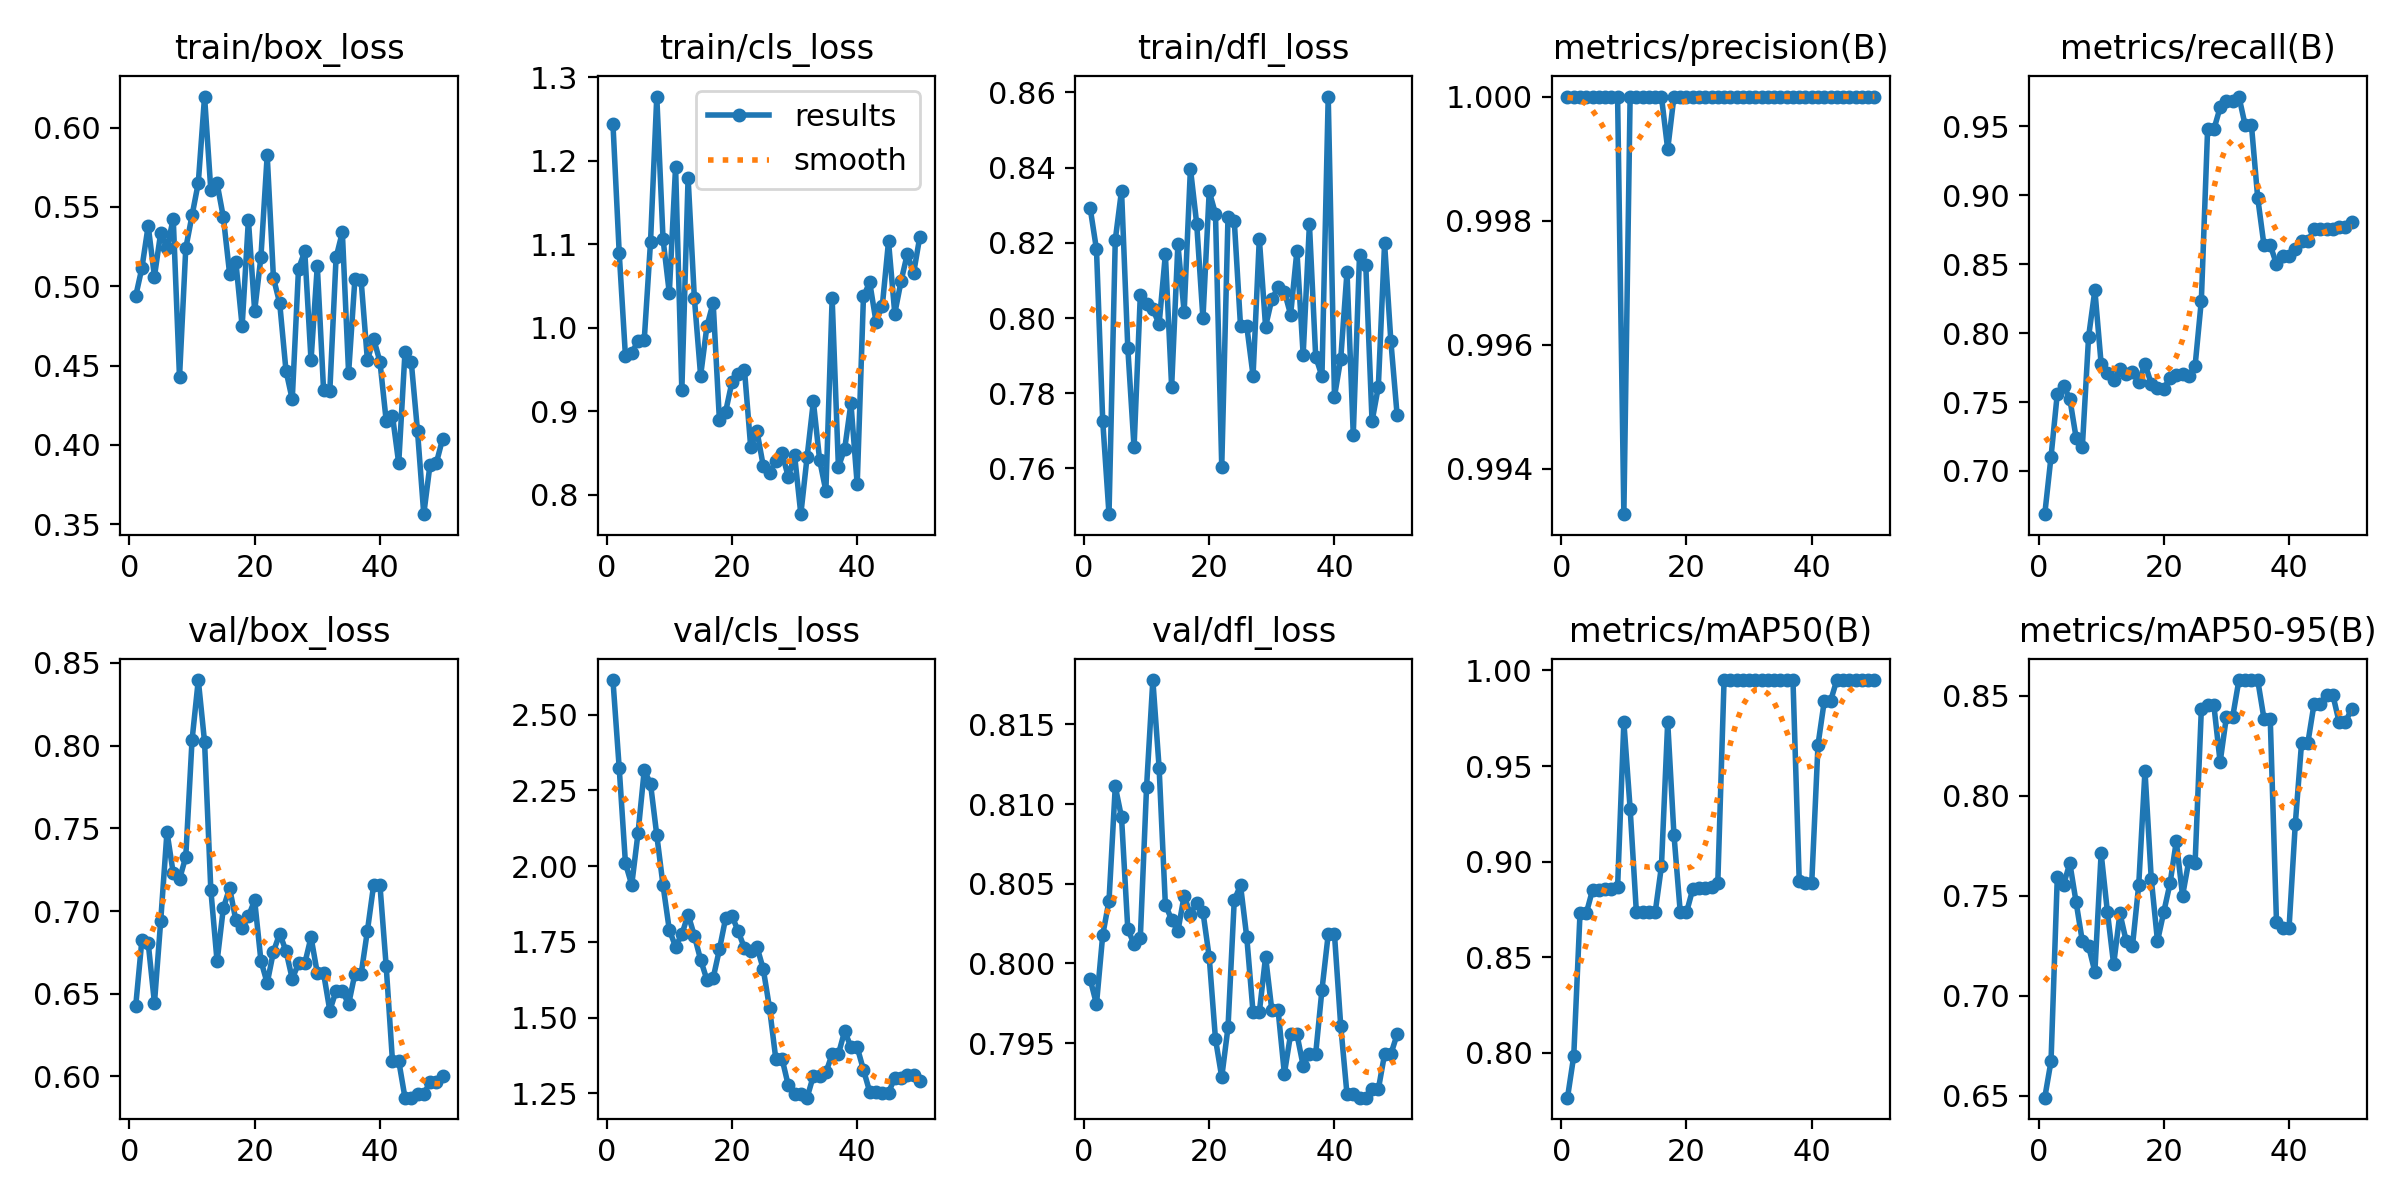

The data file committed next to this chart (first rows):
epoch, time, train/box_loss, train/cls_loss, train/dfl_loss, metrics/precision(B), metrics/recall(B), metrics/mAP50(B), metrics/mAP50-95(B), val/box_loss, val/cls_loss, val/dfl_loss, lr/pg0, lr/pg1, lr/pg2
1, 9.717, 0.4936, 1.244, 0.8292, 1, 0.6686, 0.7765, 0.6491, 0.6423, 2.614, 0.799, 2e-05, 2e-05, 2e-05
2, 19.35, 0.5116, 1.09, 0.8183, 1, 0.7103, 0.7983, 0.6674, 0.6827, 2.324, 0.7974, 5.8812e-05, 5.8812e-05, 5.8812e-05
3, 27.95, 0.5381, 0.9656, 0.7725, 1, 0.756, 0.873, 0.7592, 0.6807, 2.009, 0.8018, 9.604e-05, 9.604e-05, 9.604e-05
4, 36.37, 0.5061, 0.9697, 0.7478, 1, 0.7619, 0.873, 0.7556, 0.6443, 1.938, 0.8039, 0.0001317, 0.0001317, 0.0001317
5, 44.95, 0.5338, 0.9839, 0.8207, 1, 0.7523, 0.8852, 0.7663, 0.6941, 2.108, 0.8111, 0.0001657, 0.0001657, 0.0001657
6, 55.33, 0.5239, 0.9857, 0.8339, 1, 0.7242, 0.8852, 0.7469, 0.7478, 2.316, 0.8092, 0.0001982, 0.0001982, 0.0001982
7, 64.47, 0.5425, 1.103, 0.7921, 1, 0.7175, 0.8857, 0.7273, 0.7228, 2.272, 0.8022, 0.0002291, 0.0002291, 0.0002291
8, 72.69, 0.4427, 1.277, 0.7656, 1, 0.7975, 0.8857, 0.7248, 0.7192, 2.102, 0.8012, 0.0002584, 0.0002584, 0.0002584
9, 81.44, 0.5239, 1.106, 0.8061, 1, 0.8312, 0.8866, 0.712, 0.7328, 1.936, 0.8016, 0.0002861, 0.0002861, 0.0002861
10, 89.92, 0.5446, 1.042, 0.8039, 0.9933, 0.7778, 0.973, 0.7712, 0.8032, 1.789, 0.8111, 0.0003123, 0.0003123, 0.0003123
11, 98.36, 0.5651, 1.193, 0.8024, 1, 0.7713, 0.9278, 0.742, 0.8397, 1.734, 0.8178, 0.0003368, 0.0003368, 0.0003368
12, 108.4, 0.6195, 0.9251, 0.7984, 1, 0.7657, 0.8734, 0.7157, 0.8023, 1.774, 0.8123, 0.0003598, 0.0003598, 0.0003598
13, 117, 0.5606, 1.18, 0.8169, 1, 0.7742, 0.8734, 0.7413, 0.7128, 1.84, 0.8037, 0.0003812, 0.0003812, 0.0003812
14, 125.3, 0.5648, 1.036, 0.7817, 1, 0.7704, 0.8734, 0.7274, 0.6695, 1.77, 0.8027, 0.000401, 0.000401, 0.000401
15, 133.9, 0.5435, 0.9425, 0.8196, 1, 0.772, 0.8734, 0.7248, 0.7018, 1.691, 0.802, 0.0004192, 0.0004192, 0.0004192
16, 142.3, 0.5079, 1.001, 0.8015, 1, 0.7644, 0.8975, 0.7553, 0.7139, 1.625, 0.8043, 0.0004359, 0.0004359, 0.0004359
17, 150.6, 0.5152, 1.03, 0.8397, 0.9991, 0.7778, 0.973, 0.8124, 0.6944, 1.63, 0.8031, 0.0004509, 0.0004509, 0.0004509
18, 159.1, 0.4748, 0.8892, 0.8251, 1, 0.7632, 0.914, 0.7587, 0.6895, 1.725, 0.8038, 0.0004644, 0.0004644, 0.0004644
19, 167.5, 0.5418, 0.8996, 0.7999, 1, 0.7599, 0.8737, 0.7274, 0.6968, 1.829, 0.8032, 0.0004763, 0.0004763, 0.0004763
20, 176, 0.4845, 0.9348, 0.8337, 1, 0.7595, 0.8734, 0.7419, 0.7064, 1.836, 0.8004, 0.0004866, 0.0004866, 0.0004866
21, 185.9, 0.5185, 0.9443, 0.8277, 1, 0.7677, 0.8856, 0.7562, 0.6699, 1.785, 0.7953, 0.0004953, 0.0004953, 0.0004953
22, 194.7, 0.5826, 0.9496, 0.7605, 1, 0.7693, 0.8861, 0.7772, 0.6564, 1.729, 0.7929, 0.0005024, 0.0005024, 0.0005024
23, 202.8, 0.5052, 0.8567, 0.8269, 1, 0.7706, 0.8863, 0.7501, 0.6754, 1.72, 0.796, 0.000508, 0.000508, 0.000508
24, 210.9, 0.4892, 0.876, 0.8259, 1, 0.7689, 0.8865, 0.7674, 0.6863, 1.733, 0.804, 0.0005119, 0.0005119, 0.0005119
25, 219, 0.4468, 0.8345, 0.7978, 1, 0.7761, 0.889, 0.7662, 0.6758, 1.66, 0.8049, 0.0005143, 0.0005143, 0.0005143
26, 227.1, 0.4286, 0.8261, 0.7978, 1, 0.8236, 0.995, 0.8433, 0.659, 1.532, 0.8016, 0.0005151, 0.0005151, 0.0005151
27, 235.2, 0.5108, 0.8401, 0.7847, 1, 0.9478, 0.995, 0.8452, 0.6683, 1.364, 0.7969, 0.0005143, 0.0005143, 0.0005143
28, 243.1, 0.522, 0.8495, 0.8211, 1, 0.9478, 0.995, 0.8452, 0.6683, 1.364, 0.7969, 0.0005119, 0.0005119, 0.0005119
29, 251, 0.4533, 0.8213, 0.7977, 1, 0.9637, 0.995, 0.8168, 0.6842, 1.276, 0.8004, 0.000508, 0.000508, 0.000508
30, 259, 0.5128, 0.8475, 0.8051, 1, 0.9684, 0.995, 0.8394, 0.6625, 1.249, 0.7971, 0.0005024, 0.0005024, 0.0005024
31, 267, 0.4347, 0.7767, 0.8081, 1, 0.9684, 0.995, 0.8394, 0.6625, 1.249, 0.7971, 0.0004953, 0.0004953, 0.0004953
32, 275.1, 0.4339, 0.8451, 0.807, 1, 0.9716, 0.995, 0.8578, 0.6398, 1.236, 0.7931, 0.0004866, 0.0004866, 0.0004866
33, 283.3, 0.5181, 0.9116, 0.8009, 1, 0.9507, 0.995, 0.8578, 0.6517, 1.308, 0.7956, 0.0004763, 0.0004763, 0.0004763
34, 291.4, 0.534, 0.8415, 0.8178, 1, 0.9507, 0.995, 0.8578, 0.6517, 1.308, 0.7956, 0.0004644, 0.0004644, 0.0004644
35, 299.6, 0.4453, 0.8045, 0.7902, 1, 0.8981, 0.995, 0.8578, 0.6436, 1.319, 0.7936, 0.000451, 0.000451, 0.000451
36, 307.7, 0.5043, 1.035, 0.825, 1, 0.8638, 0.995, 0.8386, 0.662, 1.379, 0.7943, 0.0004359, 0.0004359, 0.0004359
37, 315.7, 0.5036, 0.8333, 0.7897, 1, 0.8638, 0.995, 0.8386, 0.662, 1.379, 0.7943, 0.0004193, 0.0004193, 0.0004193
38, 323.7, 0.4534, 0.8548, 0.7845, 1, 0.85, 0.89, 0.7367, 0.688, 1.456, 0.7983, 0.0004011, 0.0004011, 0.0004011
39, 331.7, 0.4668, 0.9094, 0.8589, 1, 0.8558, 0.8889, 0.7338, 0.7159, 1.403, 0.8018, 0.0003813, 0.0003813, 0.0003813
40, 339.9, 0.4525, 0.8124, 0.7791, 1, 0.8558, 0.8889, 0.7338, 0.7159, 1.403, 0.8018, 0.0003599, 0.0003599, 0.0003599
41, 348.1, 0.4153, 1.038, 0.7892, 1, 0.8608, 0.9611, 0.7859, 0.6666, 1.328, 0.7961, 0.000337, 0.000337, 0.000337
42, 356.1, 0.4185, 1.054, 0.8123, 1, 0.8665, 0.984, 0.8263, 0.6095, 1.255, 0.7918, 0.0003124, 0.0003124, 0.0003124
43, 364.3, 0.3884, 1.007, 0.769, 1, 0.8665, 0.984, 0.8263, 0.6095, 1.255, 0.7918, 0.0002863, 0.0002863, 0.0002863
44, 372.9, 0.4583, 1.025, 0.8167, 1, 0.8752, 0.995, 0.846, 0.5871, 1.252, 0.7916, 0.0002586, 0.0002586, 0.0002586
45, 381.1, 0.4525, 1.103, 0.8141, 1, 0.8752, 0.995, 0.846, 0.5871, 1.252, 0.7916, 0.0002293, 0.0002293, 0.0002293
46, 389.6, 0.4088, 1.017, 0.7725, 1, 0.8758, 0.995, 0.8504, 0.5893, 1.302, 0.7921, 0.0001984, 0.0001984, 0.0001984
47, 397.6, 0.3564, 1.056, 0.7817, 1, 0.8758, 0.995, 0.8504, 0.5893, 1.302, 0.7921, 0.0001659, 0.0001659, 0.0001659
48, 405.6, 0.3876, 1.088, 0.8198, 1, 0.8767, 0.995, 0.8368, 0.5966, 1.311, 0.7943, 0.0001319, 0.0001319, 0.0001319
49, 414.1, 0.3885, 1.065, 0.7939, 1, 0.8767, 0.995, 0.8368, 0.5966, 1.311, 0.7943, 9.6224e-05, 9.6224e-05, 9.6224e-05
50, 422.6, 0.4037, 1.109, 0.7742, 1, 0.8803, 0.995, 0.8435, 0.6, 1.29, 0.7955, 5.9004e-05, 5.9004e-05, 5.9004e-05
